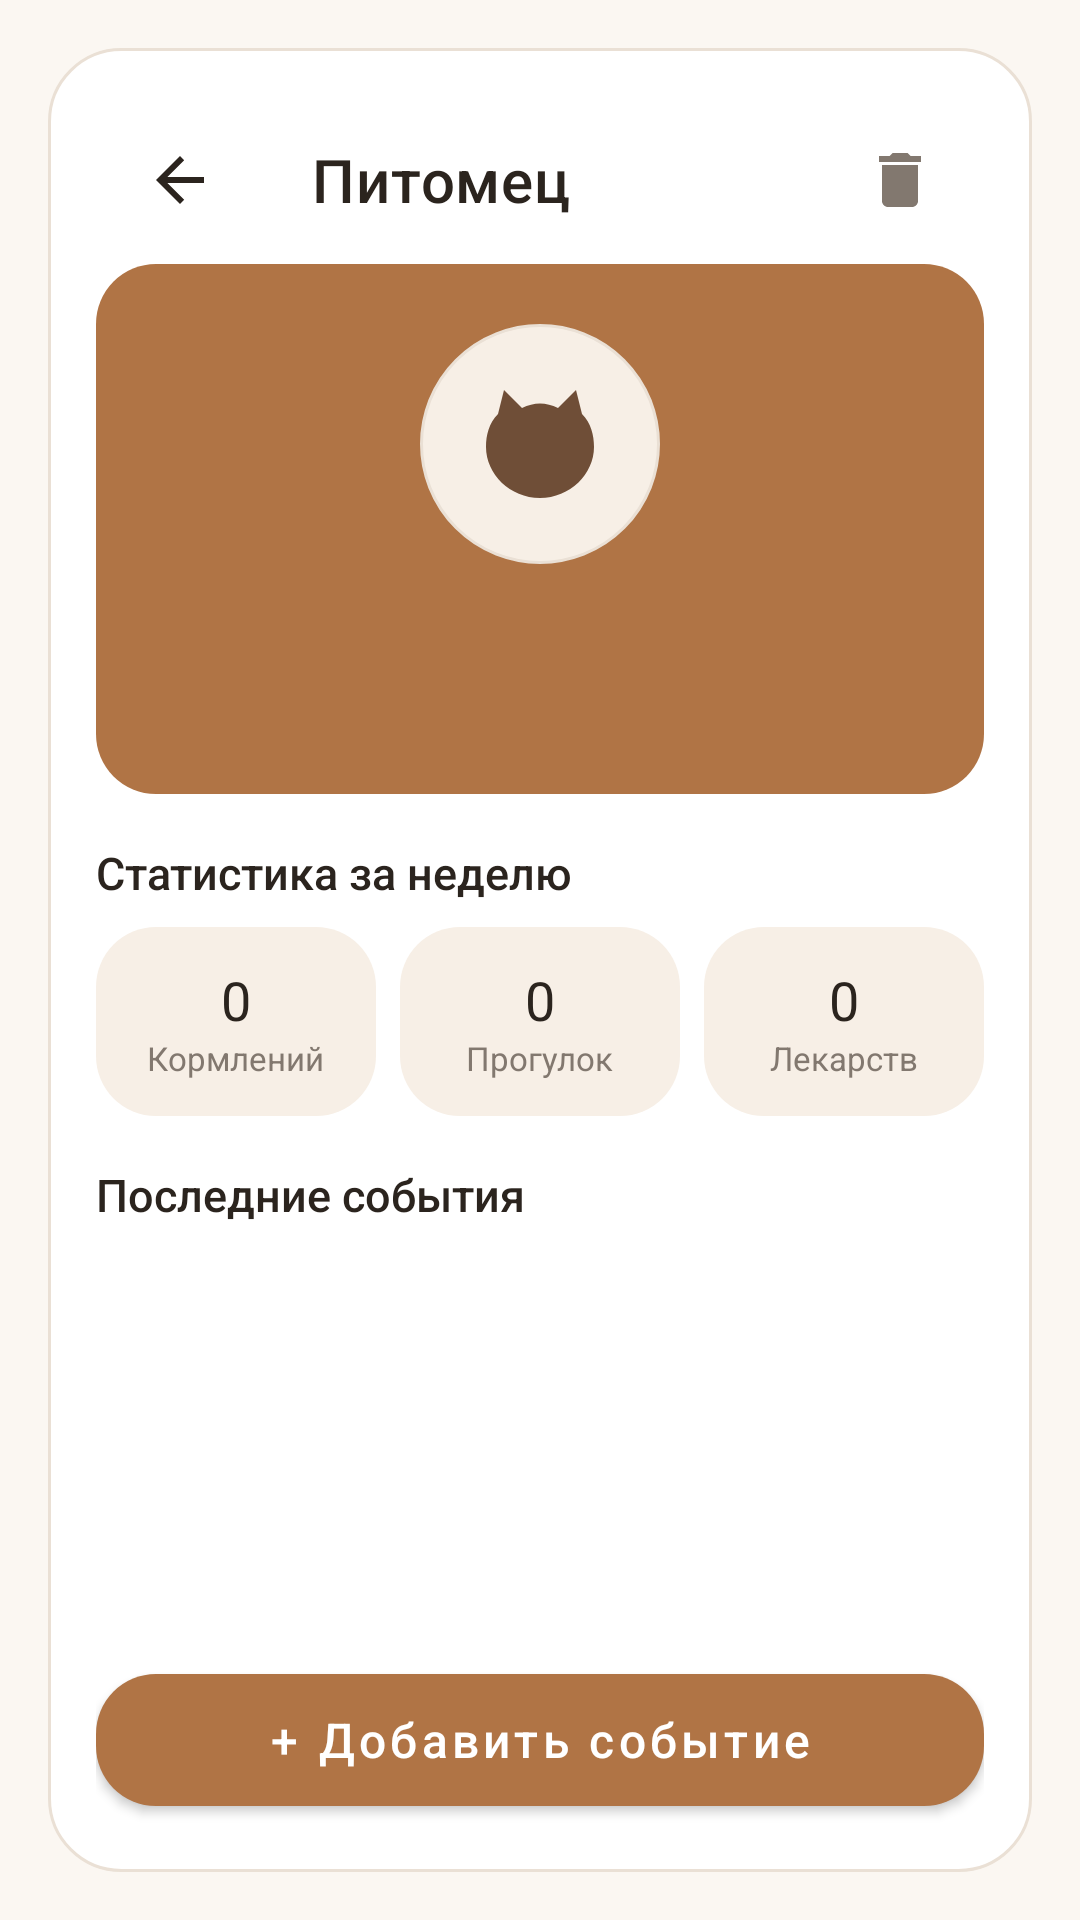

Write the Android layout XML for this screen, with the resource values it uses.
<!-- AndroidManifest.xml: application theme Theme.PetDiary -->
<!-- res/layout/activity_pet_detail.xml -->
<?xml version="1.0" encoding="utf-8"?>
<androidx.constraintlayout.widget.ConstraintLayout 
    xmlns:android="http://schemas.android.com/apk/res/android"
    xmlns:app="http://schemas.android.com/apk/res-auto"
    xmlns:tools="http://schemas.android.com/tools"
    android:layout_width="match_parent"
    android:layout_height="match_parent"
    android:background="@color/bg_main"
    android:padding="16dp">

    <androidx.constraintlayout.widget.ConstraintLayout
        android:layout_width="match_parent"
        android:layout_height="match_parent"
        android:background="@drawable/bg_rounded_card"
        android:padding="16dp">

        
        <com.google.android.material.appbar.MaterialToolbar
            android:id="@+id/toolbar"
            android:layout_width="match_parent"
            android:layout_height="wrap_content"
            app:navigationIcon="@drawable/ic_arrow_back"
            app:navigationIconTint="@color/text_main"
            app:title="Питомец"
            app:titleTextColor="@color/text_main"
            app:layout_constraintTop_toTopOf="parent">

            <ImageView
                android:id="@+id/iconDeletePet"
                android:layout_width="32dp"
                android:layout_height="32dp"
                android:layout_gravity="end"
                android:layout_marginEnd="12dp"
                android:contentDescription="Удалить"
                android:padding="4dp"
                android:src="@drawable/ic_delete"
                app:tint="@color/text_muted" />
        </com.google.android.material.appbar.MaterialToolbar>

        <ScrollView
            android:layout_width="match_parent"
            android:layout_height="0dp"
            android:layout_marginBottom="12dp"
            app:layout_constraintBottom_toTopOf="@id/fabAddEntry"
            app:layout_constraintTop_toBottomOf="@id/toolbar">

            <LinearLayout
                android:layout_width="match_parent"
                android:layout_height="wrap_content"
                android:orientation="vertical">

                
                <LinearLayout
                    android:layout_width="match_parent"
                    android:layout_height="wrap_content"
                    android:background="@drawable/bg_event_button"
                    android:backgroundTint="@color/primary_brown"
                    android:gravity="center"
                    android:orientation="vertical"
                    android:paddingVertical="20dp">

                    <ImageView
                        android:id="@+id/imagePetAvatar"
                        android:layout_width="80dp"
                        android:layout_height="80dp"
                        android:background="@drawable/bg_avatar_circle"
                        android:contentDescription="Аватар"
                        android:padding="16dp"
                        android:src="@drawable/ic_pet_placeholder" />

                    <TextView
                        android:id="@+id/textPetName"
                        android:layout_width="wrap_content"
                        android:layout_height="wrap_content"
                        android:layout_marginTop="10dp"
                        android:fontFamily="sans-serif-medium"
                        android:textColor="@color/white"
                        android:textSize="20sp"
                        tools:text="Барсик" />

                    <TextView
                        android:id="@+id/textPetBreed"
                        android:layout_width="wrap_content"
                        android:layout_height="wrap_content"
                        android:layout_marginTop="2dp"
                        android:textColor="@color/card_subtle"
                        android:textSize="13sp"
                        tools:text="Сиамский кот" />
                </LinearLayout>

                
                <TextView
                    android:layout_width="wrap_content"
                    android:layout_height="wrap_content"
                    android:layout_marginTop="16dp"
                    android:fontFamily="sans-serif-medium"
                    android:text="Статистика за неделю"
                    android:textColor="@color/text_main"
                    android:textSize="15sp" />

                <LinearLayout
                    android:layout_width="match_parent"
                    android:layout_height="wrap_content"
                    android:layout_marginTop="8dp"
                    android:orientation="horizontal"
                    android:weightSum="3">

                    <LinearLayout
                        android:layout_width="0dp"
                        android:layout_height="wrap_content"
                        android:layout_marginEnd="4dp"
                        android:layout_weight="1"
                        android:background="@drawable/bg_event_button"
                        android:gravity="center"
                        android:orientation="vertical"
                        android:paddingVertical="12dp">

                        <TextView
                            android:id="@+id/textFeedingCount"
                            android:layout_width="wrap_content"
                            android:layout_height="wrap_content"
                            android:fontFamily="sans-serif-bold"
                            android:text="0"
                            android:textColor="@color/text_main"
                            android:textSize="18sp" />

                        <TextView
                            android:layout_width="wrap_content"
                            android:layout_height="wrap_content"
                            android:text="Кормлений"
                            android:textColor="@color/text_muted"
                            android:textSize="11sp" />
                    </LinearLayout>

                    <LinearLayout
                        android:layout_width="0dp"
                        android:layout_height="wrap_content"
                        android:layout_marginHorizontal="4dp"
                        android:layout_weight="1"
                        android:background="@drawable/bg_event_button"
                        android:gravity="center"
                        android:orientation="vertical"
                        android:paddingVertical="12dp">

                        <TextView
                            android:id="@+id/textWalkCount"
                            android:layout_width="wrap_content"
                            android:layout_height="wrap_content"
                            android:fontFamily="sans-serif-bold"
                            android:text="0"
                            android:textColor="@color/text_main"
                            android:textSize="18sp" />

                        <TextView
                            android:layout_width="wrap_content"
                            android:layout_height="wrap_content"
                            android:text="Прогулок"
                            android:textColor="@color/text_muted"
                            android:textSize="11sp" />
                    </LinearLayout>

                    <LinearLayout
                        android:layout_width="0dp"
                        android:layout_height="wrap_content"
                        android:layout_marginStart="4dp"
                        android:layout_weight="1"
                        android:background="@drawable/bg_event_button"
                        android:gravity="center"
                        android:orientation="vertical"
                        android:paddingVertical="12dp">

                        <TextView
                            android:id="@+id/textMedicineCount"
                            android:layout_width="wrap_content"
                            android:layout_height="wrap_content"
                            android:fontFamily="sans-serif-bold"
                            android:text="0"
                            android:textColor="@color/text_main"
                            android:textSize="18sp" />

                        <TextView
                            android:layout_width="wrap_content"
                            android:layout_height="wrap_content"
                            android:text="Лекарств"
                            android:textColor="@color/text_muted"
                            android:textSize="11sp" />
                    </LinearLayout>
                </LinearLayout>

                
                <TextView
                    android:layout_width="wrap_content"
                    android:layout_height="wrap_content"
                    android:layout_marginTop="16dp"
                    android:fontFamily="sans-serif-medium"
                    android:text="Последние события"
                    android:textColor="@color/text_main"
                    android:textSize="15sp" />

                <androidx.recyclerview.widget.RecyclerView
                    android:id="@+id/recyclerViewEntries"
                    android:layout_width="match_parent"
                    android:layout_height="wrap_content"
                    android:layout_marginTop="8dp"
                    android:nestedScrollingEnabled="false"
                    tools:listitem="@layout/item_diary_entry" />

                <TextView
                    android:id="@+id/textEmptyEntries"
                    android:layout_width="wrap_content"
                    android:layout_height="wrap_content"
                    android:layout_gravity="center_horizontal"
                    android:layout_marginTop="16dp"
                    android:text="Пока нет событий"
                    android:textColor="@color/text_muted"
                    android:visibility="gone" />

            </LinearLayout>
        </ScrollView>

        <com.google.android.material.button.MaterialButton
            android:id="@+id/fabAddEntry"
            android:layout_width="match_parent"
            android:layout_height="56dp"
            android:fontFamily="sans-serif-medium"
            android:text="+ Добавить событие"
            android:textAllCaps="false"
            android:textColor="@color/white"
            android:textSize="16sp"
            app:backgroundTint="@color/primary_brown"
            app:cornerRadius="20dp"
            app:layout_constraintBottom_toBottomOf="parent" />

    </androidx.constraintlayout.widget.ConstraintLayout>
</androidx.constraintlayout.widget.ConstraintLayout>
<!-- res/layout/item_diary_entry.xml (included above) -->
<?xml version="1.0" encoding="utf-8"?>
<androidx.constraintlayout.widget.ConstraintLayout
    xmlns:android="http://schemas.android.com/apk/res/android"
    xmlns:app="http://schemas.android.com/apk/res-auto"
    android:layout_width="match_parent"
    android:layout_height="wrap_content"
    android:layout_marginVertical="4dp"
    android:background="@drawable/bg_event_button"
    android:padding="14dp">

    <TextView
        android:id="@+id/textEventTypeIcon"
        android:layout_width="28dp"
        android:layout_height="28dp"
        android:gravity="center"
        android:textSize="18sp"
        app:layout_constraintBottom_toBottomOf="parent"
        app:layout_constraintStart_toStartOf="parent"
        app:layout_constraintTop_toTopOf="parent" />

    <LinearLayout
        android:layout_width="0dp"
        android:layout_height="wrap_content"
        android:layout_marginStart="12dp"
        android:orientation="vertical"
        app:layout_constraintBottom_toBottomOf="parent"
        app:layout_constraintEnd_toStartOf="@id/buttonEdit"
        app:layout_constraintStart_toEndOf="@id/textEventTypeIcon"
        app:layout_constraintTop_toTopOf="parent">

        <LinearLayout
            android:layout_width="wrap_content"
            android:layout_height="wrap_content"
            android:orientation="horizontal">

            <TextView
                android:id="@+id/textDate"
                android:layout_width="wrap_content"
                android:layout_height="wrap_content"
                android:fontFamily="sans-serif-medium"
                android:textColor="@color/text_main"
                android:textSize="14sp"
                android:text="08:30" />

            <TextView
                android:id="@+id/textTitle"
                android:layout_width="wrap_content"
                android:layout_height="wrap_content"
                android:layout_marginStart="6dp"
                android:fontFamily="sans-serif-medium"
                android:textColor="@color/text_main"
                android:textSize="14sp"
                android:text="Завтрак" />

            <TextView
                android:id="@+id/textWeight"
                android:layout_width="wrap_content"
                android:layout_height="wrap_content"
                android:layout_marginStart="4dp"
                android:textColor="@color/text_muted"
                android:textSize="14sp"
                android:text="— 50г" />
        </LinearLayout>

        <TextView
            android:id="@+id/textDescription"
            android:layout_width="wrap_content"
            android:layout_height="wrap_content"
            android:textColor="@color/text_muted"
            android:textSize="12sp" />

        <TextView
            android:id="@+id/textEventType"
            android:layout_width="wrap_content"
            android:layout_height="wrap_content"
            android:visibility="gone" />
    </LinearLayout>

    <ImageButton
        android:id="@+id/buttonEdit"
        android:layout_width="32dp"
        android:layout_height="32dp"
        android:background="?attr/selectableItemBackgroundBorderless"
        android:contentDescription="Редактировать"
        android:src="@drawable/ic_edit"
        app:layout_constraintBottom_toBottomOf="parent"
        app:layout_constraintEnd_toStartOf="@id/buttonDelete"
        app:layout_constraintTop_toTopOf="parent"
        app:tint="@color/text_muted" />

    <ImageButton
        android:id="@+id/buttonDelete"
        android:layout_width="32dp"
        android:layout_height="32dp"
        android:background="?attr/selectableItemBackgroundBorderless"
        android:contentDescription="Удалить"
        android:src="@drawable/ic_delete"
        app:layout_constraintBottom_toBottomOf="parent"
        app:layout_constraintEnd_toEndOf="parent"
        app:layout_constraintTop_toTopOf="parent"
        app:tint="@color/text_muted" />

</androidx.constraintlayout.widget.ConstraintLayout>
<!-- resources referenced by this layout -->
<resources>
  <color name="bg_main">#FBF7F2</color>
  <color name="card_subtle">#F7EFE6</color>
  <color name="primary_brown">#B07445</color>
  <color name="text_main">#2B241E</color>
  <color name="text_muted">#82786F</color>
  <color name="white">#FFFFFF</color>
  <!-- drawable bg_avatar_circle (drawable) -->
  <?xml version="1.0" encoding="utf-8"?>
  <shape xmlns:android="http://schemas.android.com/apk/res/android"
      android:shape="oval">
      <solid android:color="@color/card_subtle" />
      <stroke android:width="1dp" android:color="@color/border_soft" />
  </shape>
  <!-- drawable bg_event_button (drawable) -->
  <?xml version="1.0" encoding="utf-8"?>
  <shape xmlns:android="http://schemas.android.com/apk/res/android">
      <solid android:color="@color/card_subtle" />
      <corners android:radius="20dp" />
  </shape>
  <!-- drawable bg_rounded_card (drawable) -->
  <?xml version="1.0" encoding="utf-8"?>
  <shape xmlns:android="http://schemas.android.com/apk/res/android">
      <solid android:color="@color/bg_card" />
      <corners android:radius="24dp" />
      <stroke android:width="1dp" android:color="@color/border_soft" />
  </shape>
  <!-- drawable ic_arrow_back (drawable) -->
  <?xml version="1.0" encoding="utf-8"?>
  <vector xmlns:android="http://schemas.android.com/apk/res/android"
      android:width="24dp"
      android:height="24dp"
      android:viewportWidth="24"
      android:viewportHeight="24"
      android:tint="#FFFFFF">
      <path
          android:fillColor="@android:color/white"
          android:pathData="M20,11 L7.8,11 L13.4,5.4 L12,4 L4,12 L12,20 L13.4,18.6 L7.8,13 L20,13 Z"/>
  </vector>
  <!-- drawable ic_delete (drawable) -->
  <?xml version="1.0" encoding="utf-8"?>
  <vector xmlns:android="http://schemas.android.com/apk/res/android"
      android:width="24dp"
      android:height="24dp"
      android:viewportWidth="24"
      android:viewportHeight="24"
      android:tint="#6F4E37">
      <path
          android:fillColor="@android:color/white"
          android:pathData="M6,19c0,1.1 0.9,2 2,2h8c1.1,0 2,-0.9 2,-2V7H6v12zM19,4h-3.5l-1,-1h-5l-1,1H5v2h14V4z"/>
  </vector>
  <!-- drawable ic_edit (drawable) -->
  <?xml version="1.0" encoding="utf-8"?>
  <vector xmlns:android="http://schemas.android.com/apk/res/android"
      android:width="24dp"
      android:height="24dp"
      android:viewportWidth="24"
      android:viewportHeight="24"
      android:tint="#6F4E37">
      <path
          android:fillColor="@android:color/white"
          android:pathData="M3,17.25V21h3.75L17.81,9.94l-3.75,-3.75L3,17.25zM20.71,7.04c0.39,-0.39 0.39,-1.02 0,-1.41l-2.34,-2.34c-0.39,-0.39 -1.02,-0.39 -1.41,0l-1.83,1.83l3.75,3.75L20.71,7.04z"/>
  </vector>
  <style name="Theme.PetDiary" parent="Theme.MaterialComponents.DayNight.NoActionBar">
          <item name="windowActionBar">false</item>
          <item name="windowNoTitle">true</item>
          <item name="colorPrimary">@color/primary_brown</item>
          <item name="colorPrimaryVariant">@color/primary_brown_dark</item>
          <item name="colorOnPrimary">@color/white</item>
          <item name="android:colorBackground">@color/bg_main</item>
          <item name="colorSurface">@color/bg_card</item>
          <item name="colorOnSurface">@color/text_main</item>
          <item name="android:statusBarColor">@color/primary_brown</item>
          <item name="android:navigationBarColor">@color/bg_main</item>
          <item name="android:windowLightNavigationBar" tools:targetApi="27">true</item>
      </style>
  <color name="border_soft">#EAE0D5</color>
  <color name="bg_card">#FFFFFF</color>
  <color name="primary_brown_dark">#8F5930</color>
</resources>
